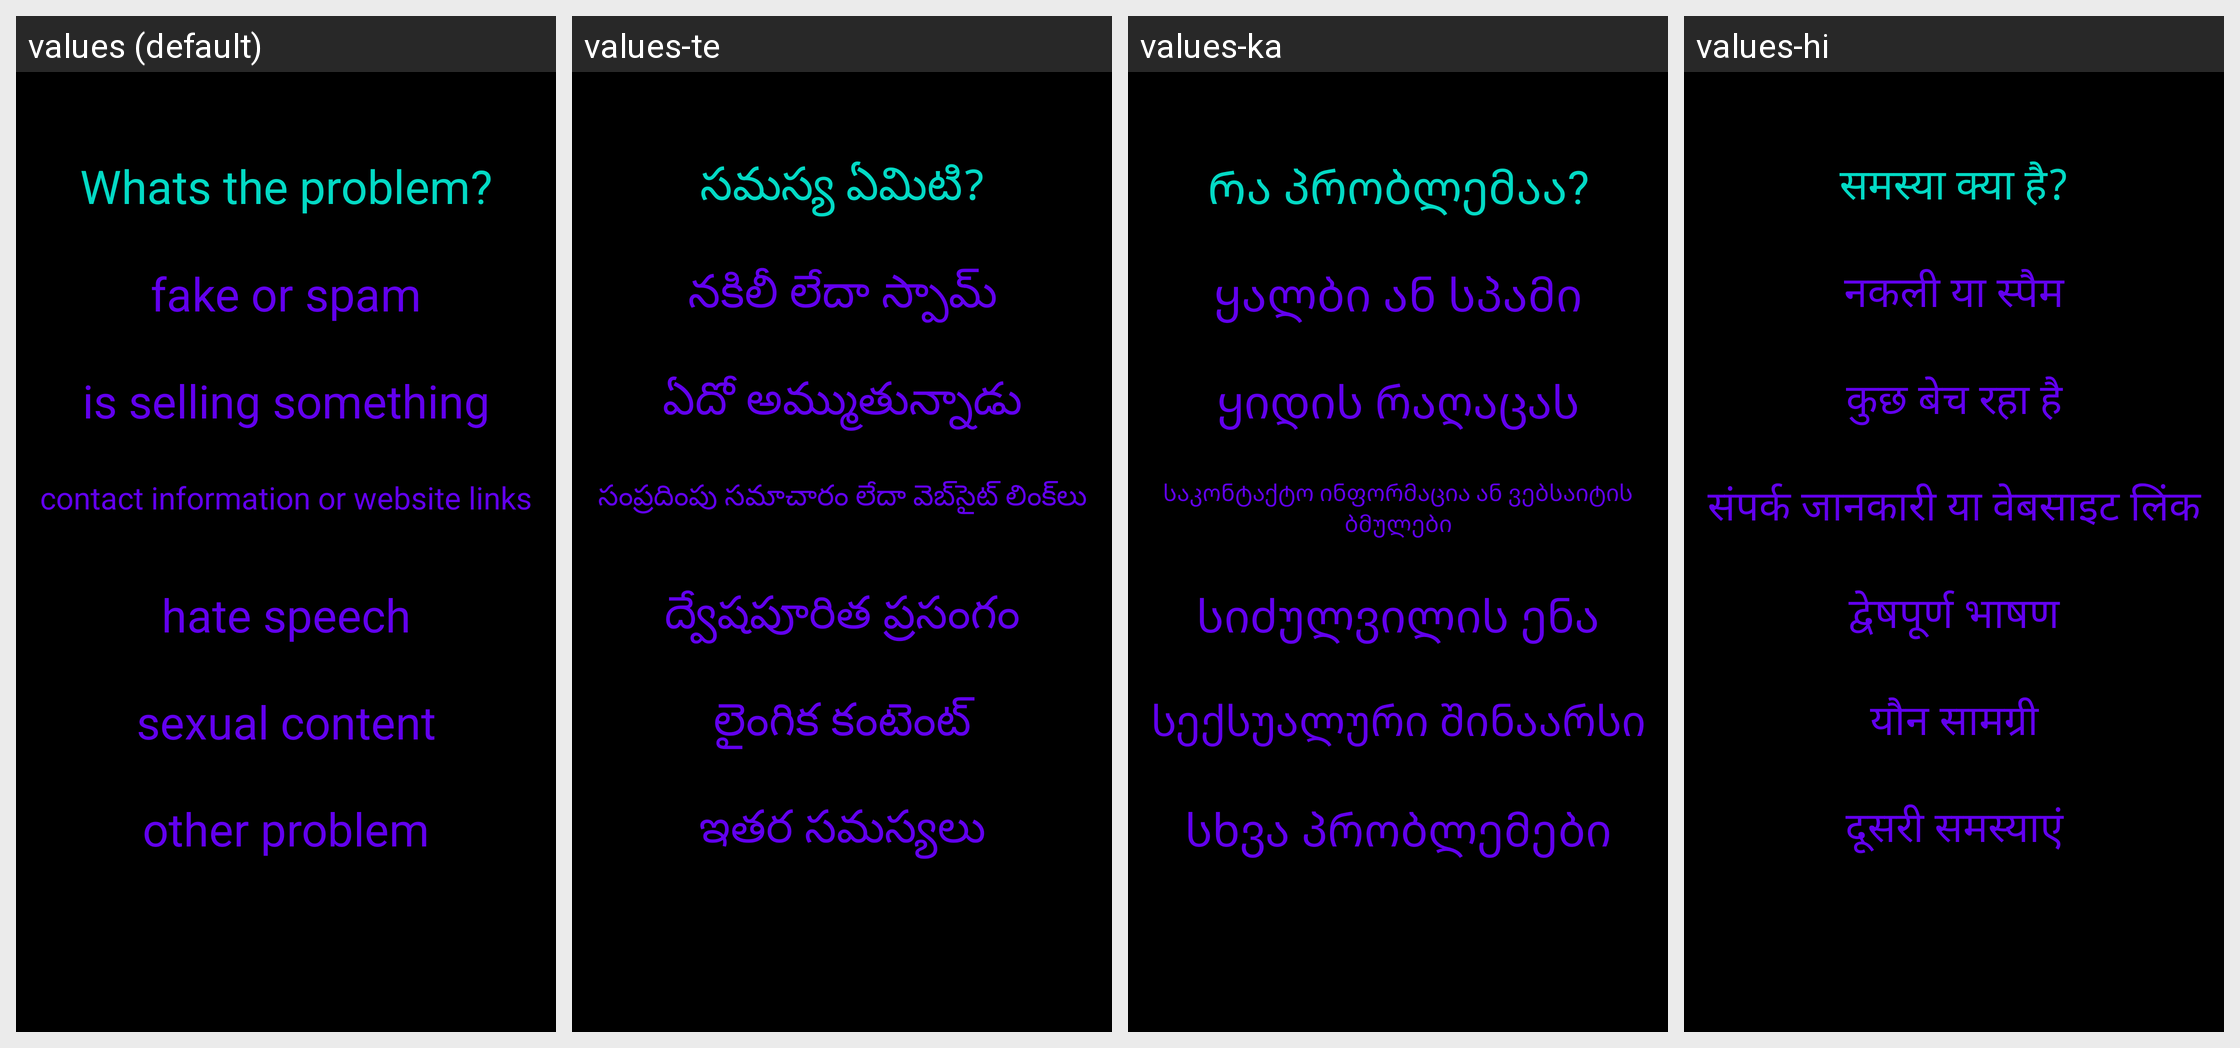

Strings drawn on this Android screen and how each of the app's shown locales translates them:
Android screen res/layout/activity_report_reason.xml rendered under 4 locales, left to right: values (default), values-te, values-ka, values-hi. Device: Nexus 5 (rendered at 1080×1920; each locale shown at half size, 540×960, under a caption strip naming it); theme Theme.Amore.
Other locales in the repository, not shown: values-af, values-ar, values-be, values-bg, values-bn, values-ca, values-cs, values-cy, values-da, values-de, values-el, values-en, values-eo, values-es, values-et, values-fa, values-fi, values-fr, values-ga, values-gl, values-gu, values-hr, values-ht, values-hu, values-in, values-is, values-it, values-iw, values-ja, values-kn, values-ko, values-lt, values-lv, values-mk, values-mr, values-ms, values-mt, values-nl, values-no, values-pl, values-pt, values-ro, values-ru, values-sk, values-sl, values-sq, values-sv, values-sw, values-ta, values-th, values-tr, values-uk, values-ur, values-vi, values-zh.
Strings drawn on this screen, with the default value and each locale's value (text and hints the layout hard-codes, and strings that could not be matched under every locale, appear in the picture but are not listed):

report_reason_question
  values: Whats the problem?
  values-te: సమస్య ఏమిటి?
  values-ka: Რა პრობლემაა?
  values-hi: समस्या क्या है?

report_reason_answer_one
  values: fake or spam
  values-te: నకిలీ లేదా స్పామ్
  values-ka: ყალბი ან სპამი
  values-hi: नकली या स्पैम

report_reason_answer_two
  values: is selling something
  values-te: ఏదో అమ్ముతున్నాడు
  values-ka: ყიდის რაღაცას
  values-hi: कुछ बेच रहा है

report_reason_answer_three
  values: contact information or website links
  values-te: సంప్రదింపు సమాచారం లేదా వెబ్‌సైట్ లింక్‌లు
  values-ka: საკონტაქტო ინფორმაცია ან ვებსაიტის ბმულები
  values-hi: संपर्क जानकारी या वेबसाइट लिंक

report_reason_answer_four
  values: hate speech
  values-te: ద్వేషపూరిత ప్రసంగం
  values-ka: სიძულვილის ენა
  values-hi: द्वेषपूर्ण भाषण

report_reason_answer_five
  values: sexual content
  values-te: లైంగిక కంటెంట్
  values-ka: სექსუალური შინაარსი
  values-hi: यौन सामग्री

report_reason_answer_six
  values: other problem
  values-te: ఇతర సమస్యలు
  values-ka: სხვა პრობლემები
  values-hi: दूसरी समस्याएं
